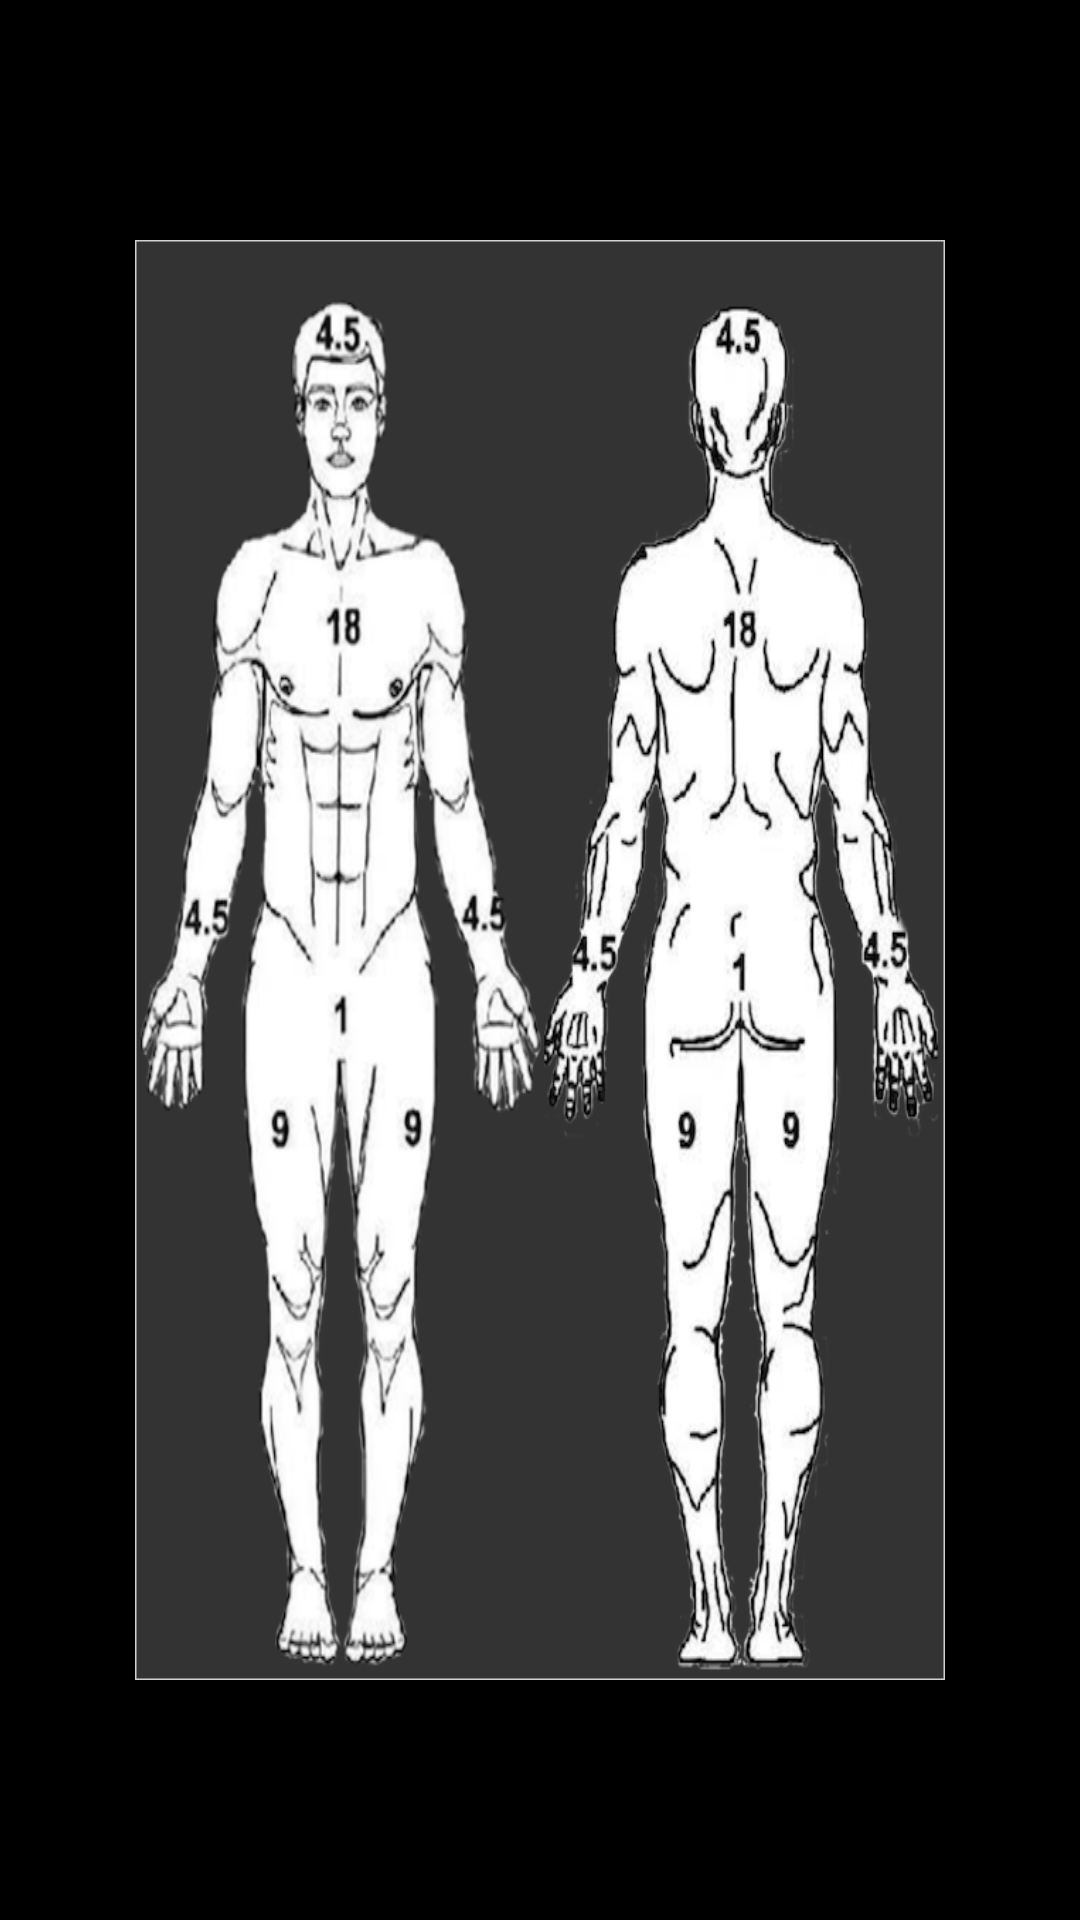

Layout XML and referenced resources for this Android screen:
<!-- AndroidManifest.xml: application theme AppTheme -->
<!-- res/layout/layout_tccc_man.xml -->
<?xml version="1.0" encoding="utf-8"?>
<FrameLayout xmlns:android="http://schemas.android.com/apk/res/android"
    xmlns:app="http://schemas.android.com/apk/res-auto"
    xmlns:tools="http://schemas.android.com/tools"
    android:id="@+id/fl_trauma_tccc_man"
    android:layout_width="match_parent"
    android:background="@drawable/table_borders"
    android:layout_height="wrap_content"
    android:scaleX=".75"
    android:scaleY=".75">


    <ImageView
        android:layout_width="match_parent"
        android:layout_height="match_parent"
        android:layout_marginTop="24dp"
        android:adjustViewBounds="true"
        android:contentDescription="@string/tccc_man"
        android:scaleType="fitXY"
        android:src="@drawable/tccc_man"
        android:visibility="visible" />

    <GridView
        android:id="@+id/gv_tccc"
        android:layout_width="match_parent"
        android:layout_height="match_parent"
        android:layout_marginTop="1dp"
        android:horizontalSpacing="1dp"
        android:numColumns="18"
        android:paddingTop="24dp"
        android:verticalSpacing="1dp" />

    <ImageView
        android:id="@+id/iv_trauma_donut"
        android:layout_width="56dp"
        android:layout_height="56dp"
        android:src="@drawable/ic_round_donut"
        android:visibility="gone"
        app:tint="@color/led_red" />

    <ImageView
        android:id="@+id/iv_trauma_donut2"
        android:layout_width="32dp"
        android:layout_height="32dp"
        android:src="@drawable/check_mark"
        android:visibility="gone" />

    <ImageView
        android:id="@+id/iv_trauma_add"
        android:layout_width="32dp"
        android:layout_height="32dp"
        android:src="@drawable/add_circle"
        android:visibility="gone" />

    <TextView
        android:id="@+id/tv_body_part"
        android:layout_width="wrap_content"
        android:layout_height="wrap_content"
        android:background="@color/transparent_dark"
        android:gravity="center"
        android:padding="2dp"
        android:textColor="@color/white"
        android:textSize="10sp"
        android:visibility="gone" />

</FrameLayout>
<!-- resources referenced by this layout -->
<resources>
  <color name="led_red">#c92424</color>
  <color name="transparent_dark">#aa111111</color>
  <color name="white">#ffffff</color>
  <!-- drawable check_mark: png bitmap (drawable, 30425 bytes) -->
  <!-- drawable ic_round_donut (drawable) -->
  <vector xmlns:android="http://schemas.android.com/apk/res/android"
      android:width="24dp"
      android:height="24dp"
      android:viewportWidth="24"
      android:viewportHeight="24"
      android:tint="@color/led_red">
    <path
        android:fillColor="@android:color/white"
        android:pathData="M13,3.87v0.02c0,0.67 0.45,1.23 1.08,1.43C16.93,6.21 19,8.86 19,12c0,0.52 -0.06,1.01 -0.17,1.49 -0.14,0.64 0.12,1.3 0.69,1.64l0.01,0.01c0.86,0.5 1.98,0.05 2.21,-0.91 0.17,-0.72 0.26,-1.47 0.26,-2.23 0,-4.5 -2.98,-8.32 -7.08,-9.57 -0.95,-0.29 -1.92,0.44 -1.92,1.44zM10.94,18.92c-2.99,-0.43 -5.42,-2.86 -5.86,-5.84 -0.54,-3.6 1.66,-6.77 4.83,-7.76 0.64,-0.19 1.09,-0.76 1.09,-1.43v-0.02c0,-1 -0.97,-1.73 -1.93,-1.44 -4.51,1.38 -7.66,5.86 -6.98,10.96 0.59,4.38 4.13,7.92 8.51,8.51 3.14,0.42 6.04,-0.61 8.13,-2.53 0.74,-0.68 0.61,-1.89 -0.26,-2.39 -0.58,-0.34 -1.3,-0.23 -1.8,0.22 -1.47,1.34 -3.51,2.05 -5.73,1.72z"/>
  </vector>
  <!-- drawable table_borders (drawable) -->
  <?xml version="1.0" encoding="utf-8"?>
  <shape
      xmlns:android="http://schemas.android.com/apk/res/android"
      android:shape="rectangle">
  
      <stroke
          android:width=".5dp"
          android:color="@color/light_grey" />
  
      <corners
          android:radius="0dp" />
  
      <solid
          android:color="@color/darker_gray" />
  </shape>
  <!-- drawable tccc_man: png bitmap (drawable, 259329 bytes) -->
  <string name="tccc_man">tccc_man</string>
  <style name="AppTheme" parent="@android:style/Theme.Holo">
          <item name="android:buttonStyle">@android:style/Widget.Button</item>
          <item name="android:imageButtonStyle">@android:style/Widget.Button</item>
          <item name="android:buttonStyleToggle">@android:style/Widget.Button</item>
          <item name="android:spinnerStyle">@style/ATAKSpinner</item>
          <item name="android:spinnerItemStyle">@style/ATAKSpinnerItem</item>
          <item name="android:editTextStyle">@style/ATAKEditText</item>
      </style>
  <color name="light_grey">#d2d2d2</color>
  <color name="darker_gray">#333</color>
  <style name="ATAKSpinner" parent="@android:style/Widget.Spinner">
          <item name="android:spinnerMode">dialog</item>
      </style>
  <style name="ATAKSpinnerItem" parent="@style/AppTheme">
          <item name="android:textColor">@android:color/black</item>
      </style>
  <style name="ATAKEditText" parent="@android:style/Widget.EditText">
          
          
  
          
          <item name="android:imeOptions">flagNoFullscreen</item>
      </style>
</resources>
